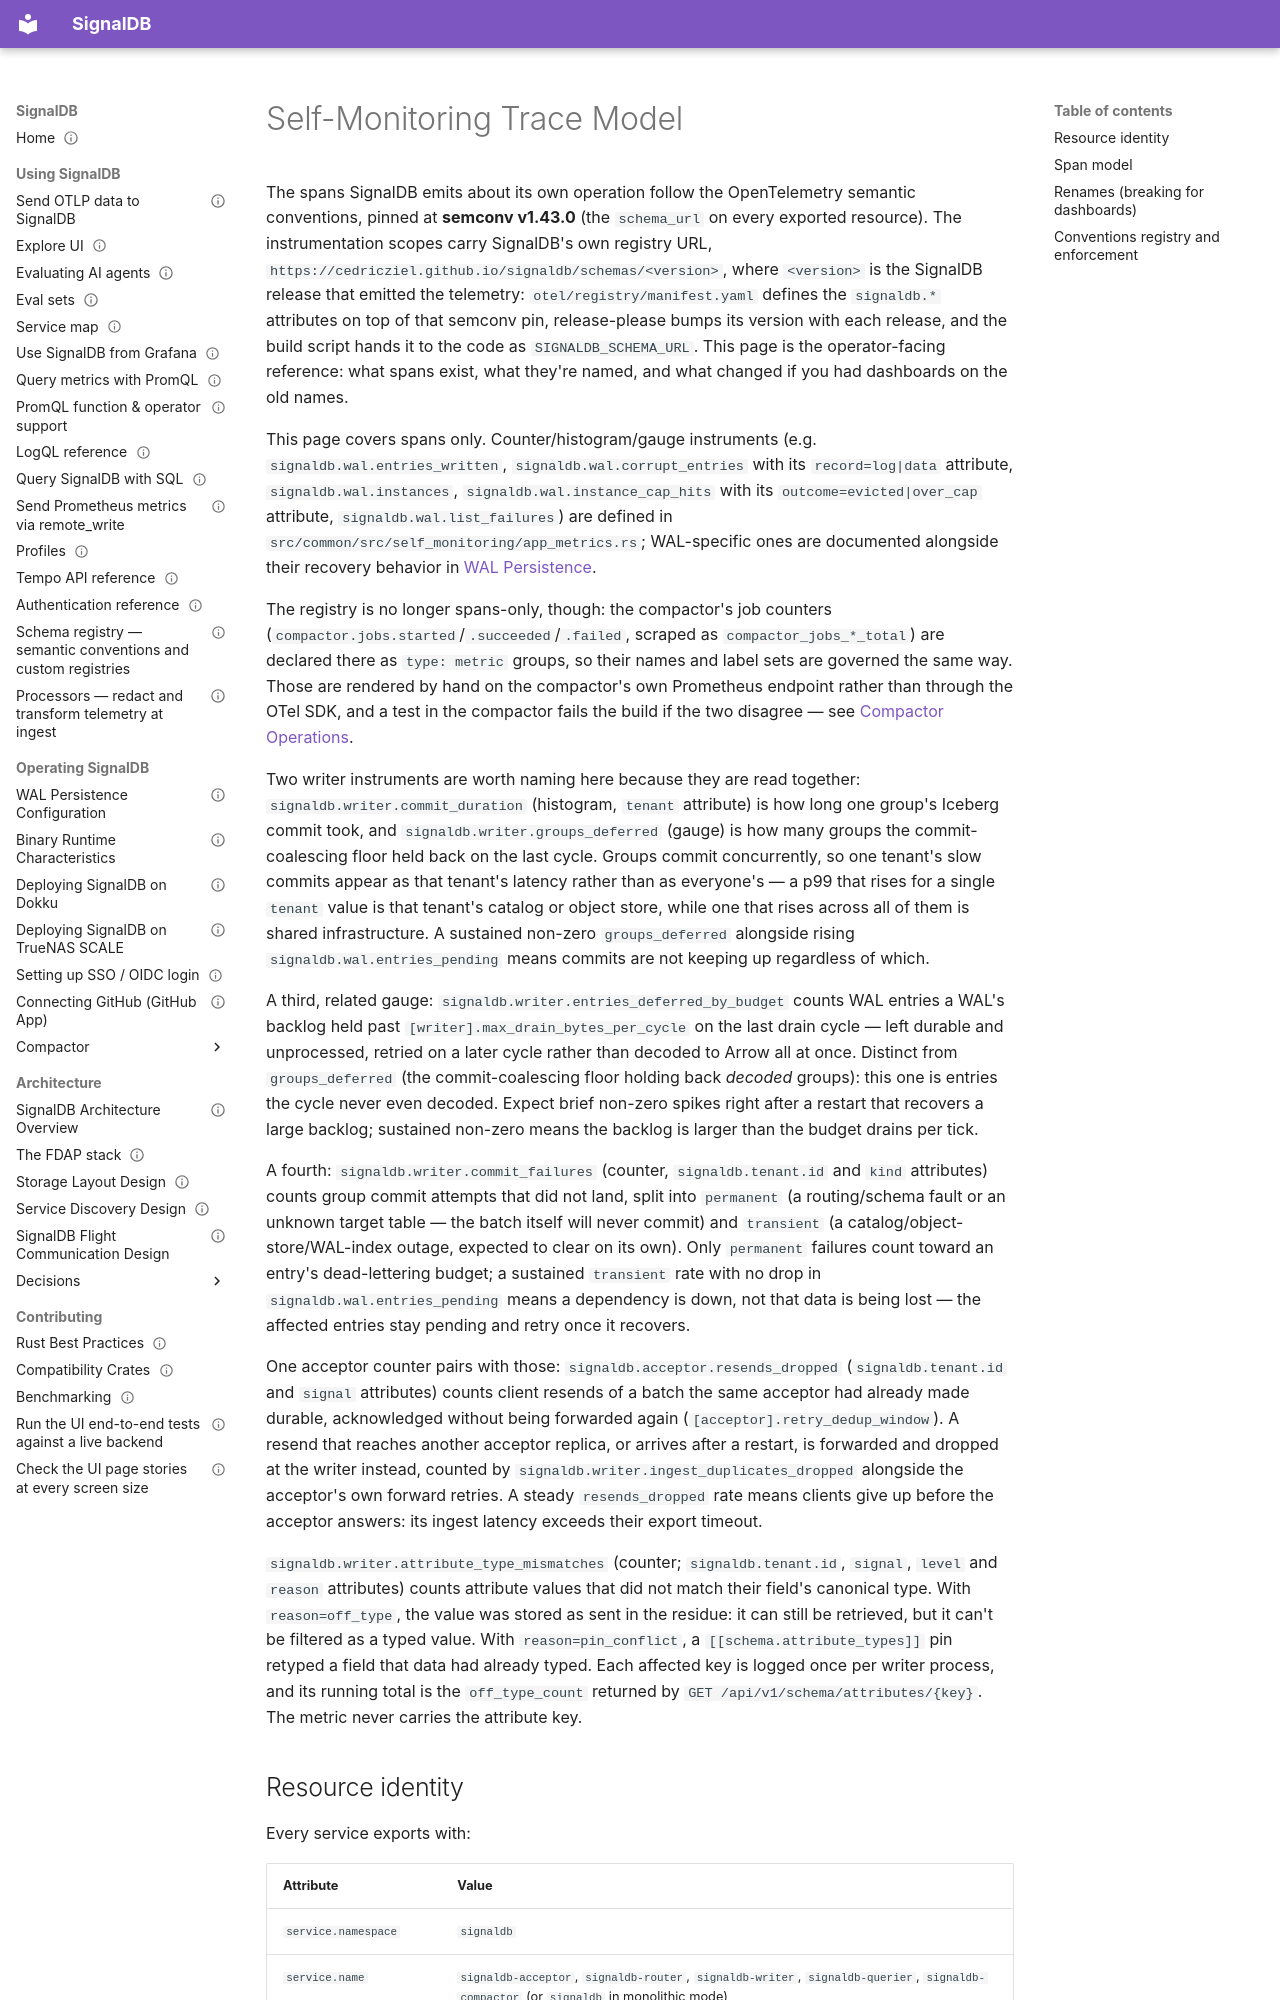

repository: cedricziel/signaldb · page: operations/self-monitoring-traces/index.html · generator: mkdocs

---
audience: operator
type: reference
status: living
sources:
  - src/common/src/self_monitoring/**
  - otel/registry/**
---

# Self-Monitoring Trace Model

The spans SignalDB emits about its own operation follow the OpenTelemetry
semantic conventions, pinned at **semconv v1.43.0** (the `schema_url` on
every exported resource). The instrumentation scopes carry SignalDB's own
registry URL, `https://cedricziel.github.io/signaldb/schemas/<version>`, where `<version>` is
the SignalDB release that emitted the telemetry: `otel/registry/manifest.yaml`
defines the `signaldb.*` attributes on top of that semconv pin, release-please
bumps its version with each release, and the build script hands it to the
code as `SIGNALDB_SCHEMA_URL`. This page is the
operator-facing reference: what spans exist, what they're named, and what
changed if you had dashboards on the old names.

This page covers spans only. Counter/histogram/gauge instruments (e.g.
`signaldb.wal.entries_written`, `signaldb.wal.corrupt_entries` with its
`record=log|data` attribute, `signaldb.wal.instances`,
`signaldb.wal.instance_cap_hits` with its `outcome=evicted|over_cap`
attribute, `signaldb.wal.list_failures`) are defined
in `src/common/src/self_monitoring/app_metrics.rs`; WAL-specific ones are
documented alongside their recovery behavior in
[WAL Persistence](wal-persistence.md#monitoring-and-alerting).

The registry is no longer spans-only, though: the compactor's job counters
(`compactor.jobs.started`/`.succeeded`/`.failed`, scraped as
`compactor_jobs_*_total`) are declared there as `type: metric` groups, so
their names and label sets are governed the same way. Those are rendered by
hand on the compactor's own Prometheus endpoint rather than through the OTel
SDK, and a test in the compactor fails the build if the two disagree — see
[Compactor Operations](compactor/operations.md#compaction-retries).

Two writer instruments are worth naming here because they are read together:
`signaldb.writer.commit_duration` (histogram, `tenant` attribute) is how long
one group's Iceberg commit took, and `signaldb.writer.groups_deferred` (gauge)
is how many groups the commit-coalescing floor held back on the last cycle.
Groups commit concurrently, so one tenant's slow commits appear as that
tenant's latency rather than as everyone's — a p99 that rises for a single
`tenant` value is that tenant's catalog or object store, while one that rises
across all of them is shared infrastructure. A sustained non-zero
`groups_deferred` alongside rising `signaldb.wal.entries_pending` means commits
are not keeping up regardless of which.

A third, related gauge: `signaldb.writer.entries_deferred_by_budget` counts WAL
entries a WAL's backlog held past `[writer].max_drain_bytes_per_cycle` on the
last drain cycle — left durable and unprocessed, retried on a later cycle
rather than decoded to Arrow all at once. Distinct from `groups_deferred` (the
commit-coalescing floor holding back _decoded_ groups): this one is entries the
cycle never even decoded. Expect brief non-zero spikes right after a restart
that recovers a large backlog; sustained non-zero means the backlog is larger
than the budget drains per tick.

A fourth: `signaldb.writer.commit_failures` (counter, `signaldb.tenant.id` and
`kind` attributes) counts group commit attempts that did not land, split into
`permanent` (a routing/schema fault or an unknown target table — the batch
itself will never commit) and `transient` (a catalog/object-store/WAL-index
outage, expected to clear on its own). Only `permanent` failures count toward
an entry's dead-lettering budget; a sustained `transient` rate with no drop in
`signaldb.wal.entries_pending` means a dependency is down, not that data is
being lost — the affected entries stay pending and retry once it recovers.

One acceptor counter pairs with those: `signaldb.acceptor.resends_dropped`
(`signaldb.tenant.id` and `signal` attributes) counts client resends of a batch the
same acceptor had already made durable, acknowledged without being forwarded
again (`[acceptor].retry_dedup_window`). A resend that reaches another acceptor
replica, or arrives after a restart, is forwarded and dropped at the writer
instead, counted by `signaldb.writer.ingest_duplicates_dropped` alongside the
acceptor's own forward retries. A steady `resends_dropped` rate means clients
give up before the acceptor answers: its ingest latency exceeds their export
timeout.

`signaldb.writer.attribute_type_mismatches` (counter; `signaldb.tenant.id`,
`signal`, `level` and `reason` attributes) counts attribute values that did not
match their field's canonical type. With `reason=off_type`, the value was
stored as sent in the residue: it can still be retrieved, but it can't be
filtered as a typed value. With `reason=pin_conflict`, a
`[[schema.attribute_types]]` pin retyped a field that data had already typed.
Each affected key is logged once per writer process, and its running total is
the `off_type_count` returned by `GET /api/v1/schema/attributes/{key}`. The
metric never carries the attribute key.
